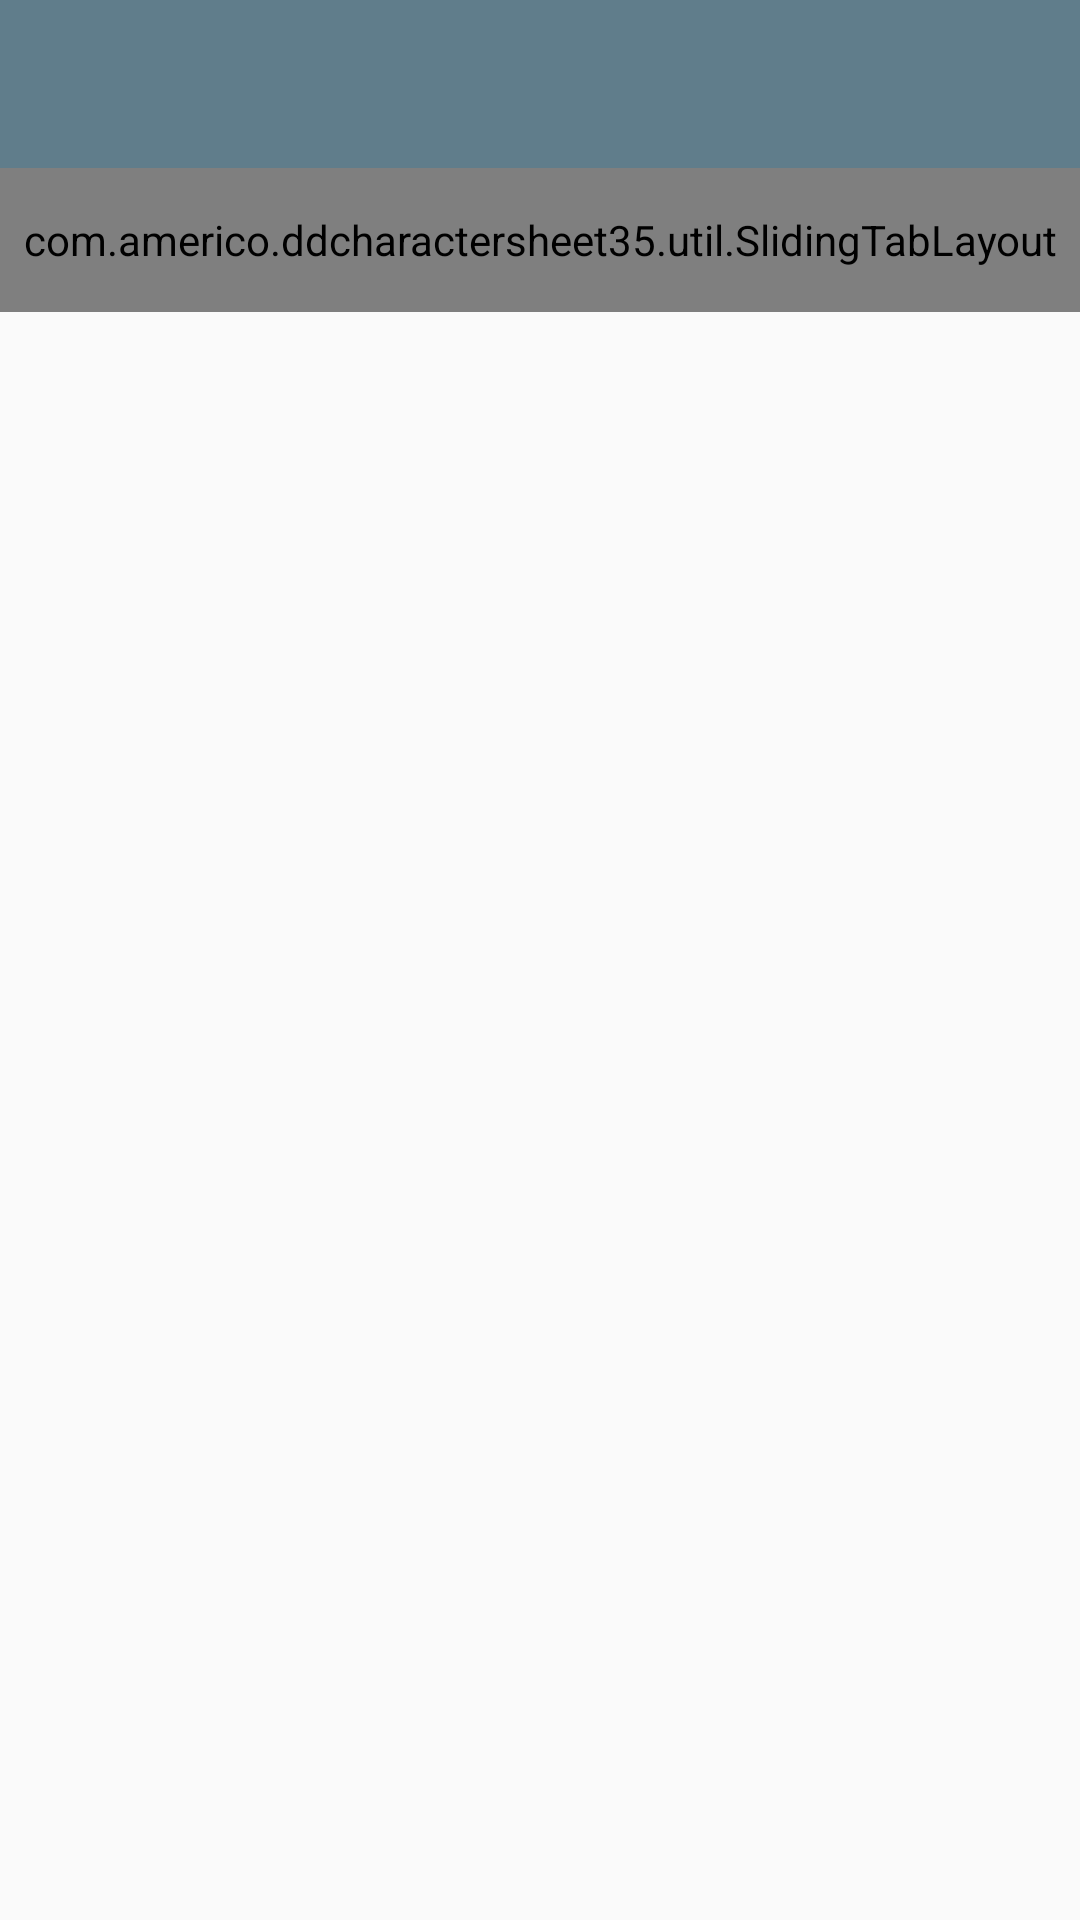

This screen was rendered from an Android layout file. Write that file and the resources it references.
<!-- AndroidManifest.xml: application theme AppTheme -->
<!-- res/layout/activity_character.xml -->
<?xml version="1.0" encoding="utf-8"?>
<LinearLayout xmlns:android="http://schemas.android.com/apk/res/android"
    xmlns:tools="http://schemas.android.com/tools"
    android:layout_width="match_parent"
    android:layout_height="match_parent"
    tools:context="com.americo.ddcharactersheet35.activity.CharacterActivity"
    android:orientation="vertical">

    <include
        android:id="@+id/in_toolbar"
        layout="@layout/toolbar" />

    <com.americo.ddcharactersheet35.util.SlidingTabLayout
        android:id="@+id/st_tabs"
        android:layout_width="match_parent"
        android:layout_height="48dp"
        android:background="@android:color/white"/>

    <android.support.v4.view.ViewPager
        android:id="@+id/vp_page"
        android:layout_width="match_parent"
        android:layout_height="0dp"
        android:layout_weight="1" />

</LinearLayout>
<!-- res/layout/toolbar.xml (included above) -->
<?xml version="1.0" encoding="utf-8"?>
<android.support.v7.widget.Toolbar
    xmlns:android="http://schemas.android.com/apk/res/android"
    xmlns:app="http://schemas.android.com/apk/res-auto"
    android:layout_width="match_parent"
    android:layout_height="wrap_content"
    android:id="@+id/tb_tabs"
    android:background="@color/colorPrimary"
    app:titleTextColor="@color/colorTextIcons"
    app:popupTheme="@style/ThemeOverlay.AppCompat.Light" />
<!-- resources referenced by this layout -->
<resources>
  <color name="colorPrimary">#607D8B</color>
  <color name="colorTextIcons">#FFFFFF</color>
  <style name="AppTheme" parent="Theme.AppCompat.Light.NoActionBar">
          
          <item name="colorPrimary">@color/colorPrimary</item>
          <item name="colorPrimaryDark">@color/colorPrimaryDark</item>
          <item name="colorAccent">@color/colorAccent</item>
      </style>
  <color name="colorPrimaryDark">#455A64</color>
  <color name="colorAccent">#00BCD4</color>
</resources>
